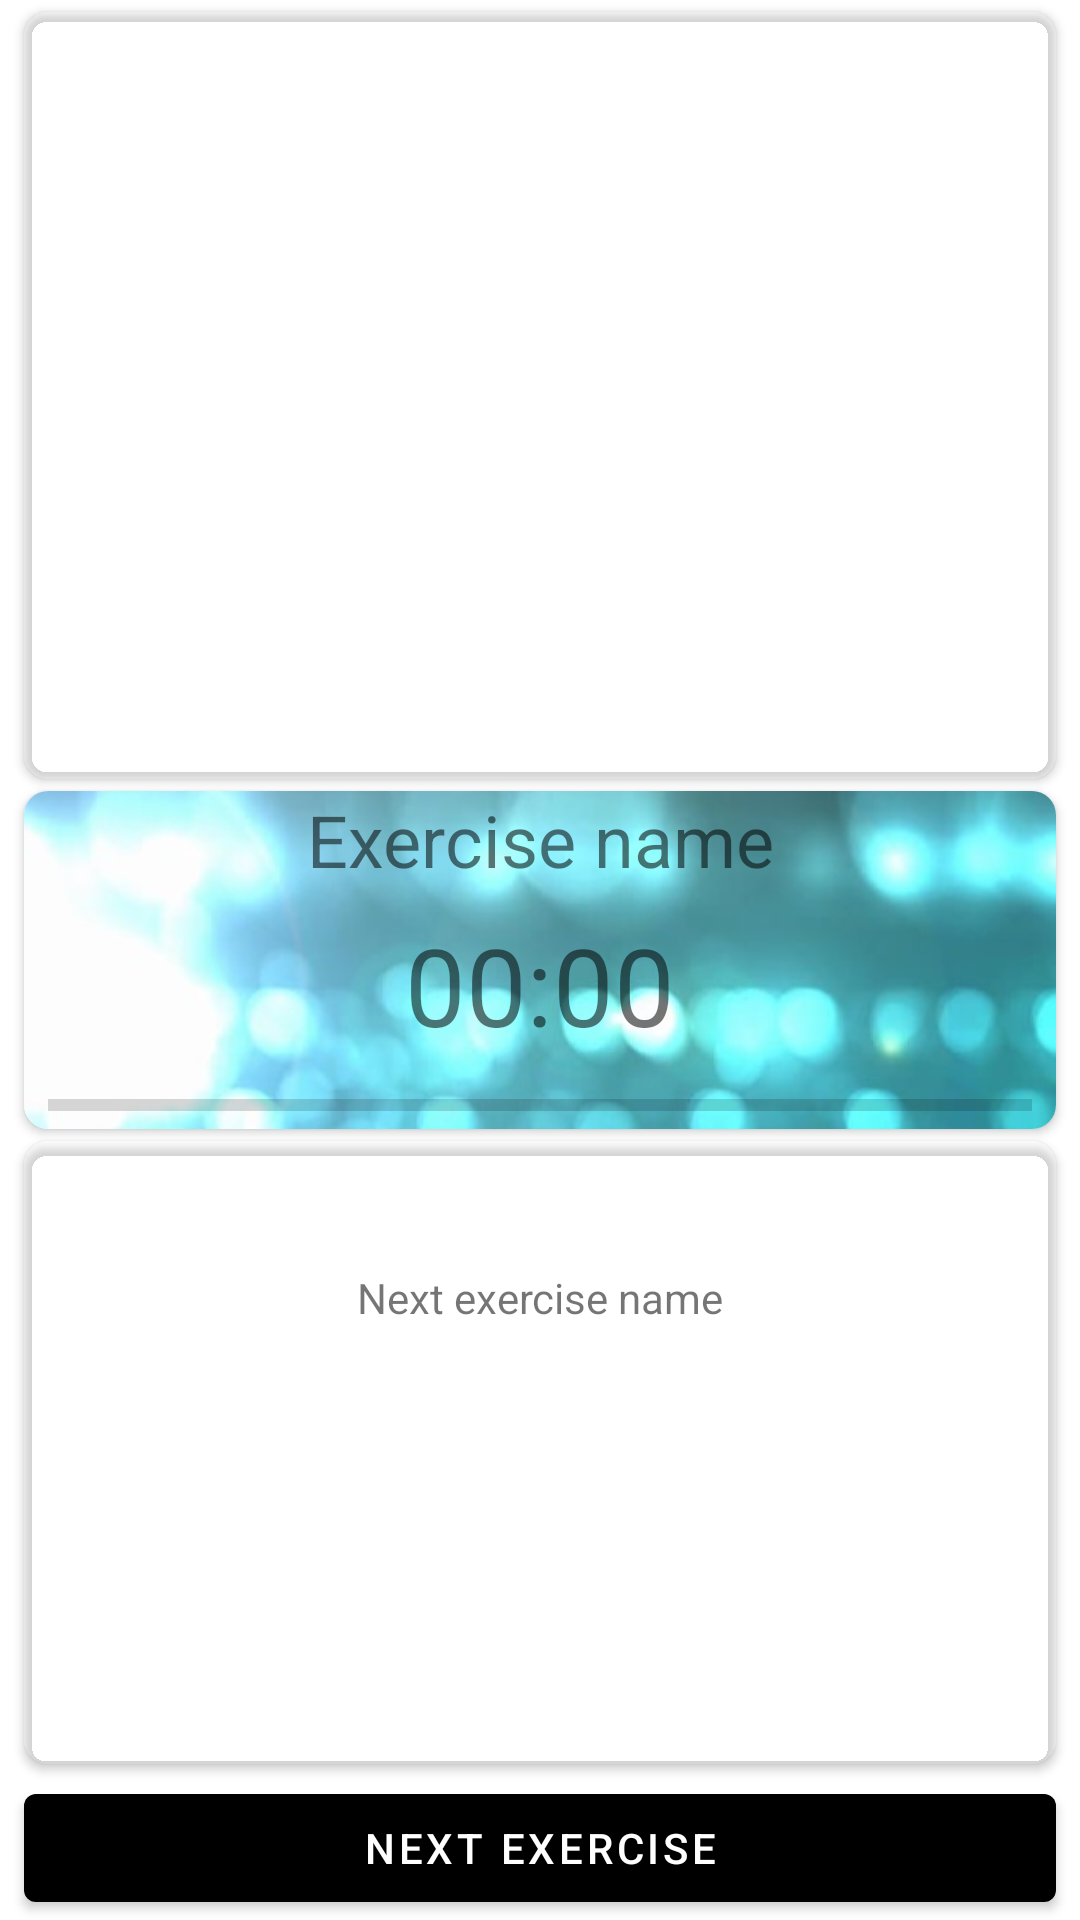

Here is an Android app screen rendered from its layout file. Give the layout XML and the strings, colors and styles it references.
<!-- AndroidManifest.xml: application theme Theme.FitnessApp -->
<!-- res/layout/fragment_exercise.xml -->
<?xml version="1.0" encoding="utf-8"?>
<androidx.constraintlayout.widget.ConstraintLayout xmlns:android="http://schemas.android.com/apk/res/android"
    xmlns:app="http://schemas.android.com/apk/res-auto"
    android:layout_width="match_parent"
    android:layout_height="match_parent"
    android:background="@drawable/im_fitness_main_1000x1600">

    <androidx.cardview.widget.CardView
        android:layout_width="0dp"
        android:layout_height="0dp"
        android:layout_marginTop="@dimen/margin_half"
        android:layout_marginBottom="@dimen/margin_half"
        android:backgroundTint="#1AFFFFFF"
        app:cardCornerRadius="@dimen/corner_radius"
        app:layout_constraintBottom_toTopOf="@+id/cardView2"
        app:layout_constraintEnd_toEndOf="@+id/cardView2"
        app:layout_constraintStart_toStartOf="@+id/cardView2"
        app:layout_constraintTop_toTopOf="parent">

        <ImageView
            android:id="@+id/ivCurrentExercise"
            android:layout_width="match_parent"
            android:layout_height="match_parent"
            app:srcCompat="@drawable/ic_launcher_background" />
    </androidx.cardview.widget.CardView>

    <androidx.cardview.widget.CardView
        android:id="@+id/cardView2"
        android:layout_width="0dp"
        android:layout_height="wrap_content"
        android:layout_margin="@dimen/margin"
        app:cardCornerRadius="@dimen/corner_radius"
        app:layout_constraintBottom_toBottomOf="@id/guideline"
        app:layout_constraintEnd_toEndOf="parent"
        app:layout_constraintStart_toStartOf="parent"
        app:layout_constraintTop_toTopOf="@+id/guideline">

        <androidx.constraintlayout.widget.ConstraintLayout
            android:layout_width="match_parent"
            android:layout_height="match_parent"
            android:background="@drawable/im_exercise_card_background_1">

            <androidx.appcompat.widget.AppCompatTextView
                android:id="@+id/tvExerciseName"
                android:layout_width="wrap_content"
                android:layout_height="wrap_content"
                android:text="Exercise name"
                android:textSize="24sp"
                app:layout_constraintBottom_toTopOf="@id/tvExerciseTime"
                app:layout_constraintEnd_toEndOf="parent"
                app:layout_constraintStart_toStartOf="parent"
                app:layout_constraintTop_toTopOf="parent" />

            <androidx.appcompat.widget.AppCompatTextView
                android:id="@+id/tvExerciseTime"
                android:layout_width="wrap_content"
                android:layout_height="wrap_content"
                android:layout_margin="@dimen/margin"
                android:text="00:00"
                android:textSize="36sp"
                app:layout_constraintBottom_toTopOf="@id/progressBarExercise"
                app:layout_constraintEnd_toEndOf="parent"
                app:layout_constraintStart_toStartOf="parent"
                app:layout_constraintTop_toBottomOf="@id/tvExerciseName" />

            <ProgressBar
                android:id="@+id/progressBarExercise"
                style="?android:attr/progressBarStyleHorizontal"
                android:layout_width="match_parent"
                android:layout_height="wrap_content"
                android:layout_marginStart="@dimen/margin"
                android:layout_marginEnd="@dimen/margin"
                app:layout_constraintBottom_toBottomOf="parent"
                app:layout_constraintEnd_toEndOf="parent"
                app:layout_constraintStart_toStartOf="parent"
                app:layout_constraintTop_toBottomOf="@id/tvExerciseTime" />

        </androidx.constraintlayout.widget.ConstraintLayout>
    </androidx.cardview.widget.CardView>

    <androidx.cardview.widget.CardView
        android:layout_width="0dp"
        android:layout_height="0dp"
        android:layout_marginTop="@dimen/margin_half"
        android:layout_marginBottom="@dimen/margin_half"
        android:backgroundTint="#1AFFFFFF"
        app:cardCornerRadius="@dimen/corner_radius"
        app:layout_constraintBottom_toTopOf="@+id/btnNextExercise"
        app:layout_constraintEnd_toEndOf="@+id/cardView2"
        app:layout_constraintStart_toStartOf="@+id/cardView2"
        app:layout_constraintTop_toBottomOf="@+id/cardView2">

        <androidx.constraintlayout.widget.ConstraintLayout
            android:layout_width="match_parent"
            android:layout_height="match_parent">

            <TextView
                android:id="@+id/tvNextExerciseName"
                android:layout_width="wrap_content"
                android:layout_height="wrap_content"
                android:text="Next exercise name"
                app:layout_constraintBottom_toTopOf="@+id/ivNextExercise"
                app:layout_constraintEnd_toEndOf="parent"
                app:layout_constraintStart_toStartOf="parent"
                app:layout_constraintTop_toTopOf="parent" />

            <ImageView
                android:id="@+id/ivNextExercise"
                android:layout_width="wrap_content"
                android:layout_height="wrap_content"
                app:layout_constraintBottom_toBottomOf="parent"
                app:layout_constraintEnd_toEndOf="parent"
                app:layout_constraintStart_toStartOf="parent"
                app:layout_constraintTop_toTopOf="parent"
                app:srcCompat="@drawable/ic_launcher_background" />
        </androidx.constraintlayout.widget.ConstraintLayout>
    </androidx.cardview.widget.CardView>

    <androidx.constraintlayout.widget.Guideline
        android:id="@+id/guideline"
        android:layout_width="wrap_content"
        android:layout_height="wrap_content"
        android:orientation="horizontal"
        app:layout_constraintGuide_percent="0.5" />

    <com.google.android.material.button.MaterialButton
        android:id="@+id/btnNextExercise"
        android:layout_width="0dp"
        android:layout_height="wrap_content"
        android:text="@string/next_exercise"
        app:layout_constraintBottom_toBottomOf="parent"
        app:layout_constraintEnd_toEndOf="@+id/cardView2"
        app:layout_constraintStart_toStartOf="@+id/cardView2" />
</androidx.constraintlayout.widget.ConstraintLayout>
<!-- resources referenced by this layout -->
<resources>
  <dimen name="corner_radius">8dp</dimen>
  <dimen name="margin">8dp</dimen>
  <dimen name="margin_half">4dp</dimen>
  <!-- drawable im_exercise_card_background_1: jpg bitmap (drawable, 18142 bytes) -->
  <string name="next_exercise">Next exercise</string>
  <style name="Theme.FitnessApp" parent="Theme.MaterialComponents.DayNight.DarkActionBar">
          
          <item name="colorPrimary">@color/mr_color_primary</item>
          <item name="colorPrimaryVariant">@color/purple_700</item>
          <item name="colorOnPrimary">@color/white</item>
          
          <item name="colorSecondary">@color/teal_200</item>
          <item name="colorSecondaryVariant">@color/teal_700</item>
          <item name="colorOnSecondary">@color/black</item>
          
          <item name="android:statusBarColor" tools:targetApi="l">?attr/colorPrimaryVariant</item>
          
      </style>
  <color name="mr_color_primary">#000000</color>
  <color name="purple_700">#FF3700B3</color>
  <color name="white">#FFFFFFFF</color>
  <color name="teal_200">#FF03DAC5</color>
  <color name="teal_700">#FF018786</color>
  <color name="black">#FF000000</color>
</resources>
